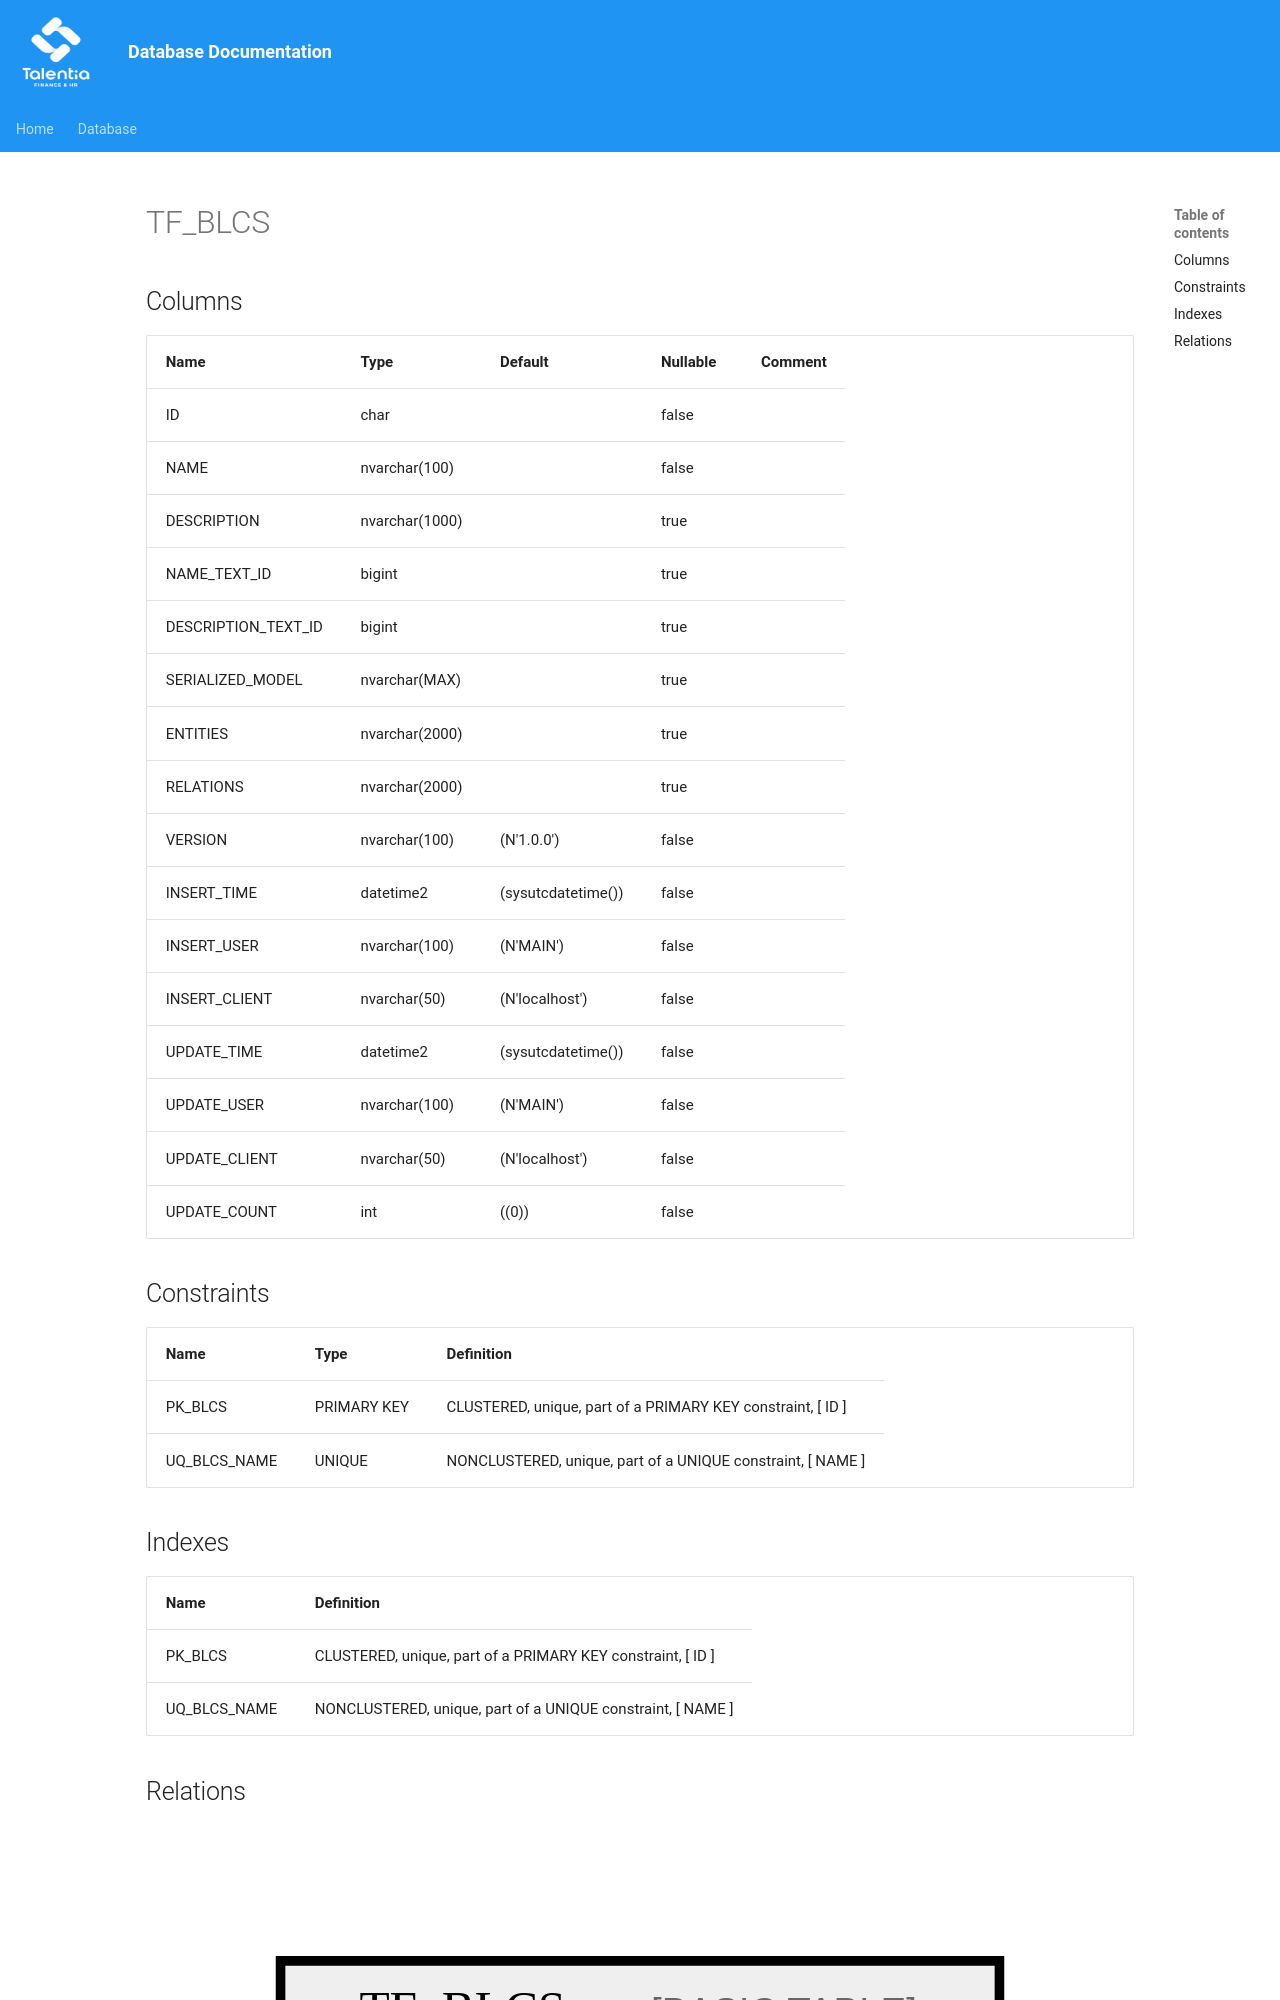

repository: giovanniporcelli/documentazione-db · page: schema/TF_BLCS/index.html · generator: mkdocs

# TF_BLCS

## Columns

| Name | Type | Default | Nullable | Comment |
| ---- | ---- | ------- | -------- | ------- |
| ID | char |  | false |  |
| NAME | nvarchar(100) |  | false |  |
| DESCRIPTION | nvarchar(1000) |  | true |  |
| NAME_TEXT_ID | bigint |  | true |  |
| DESCRIPTION_TEXT_ID | bigint |  | true |  |
| SERIALIZED_MODEL | nvarchar(MAX) |  | true |  |
| ENTITIES | nvarchar(2000) |  | true |  |
| RELATIONS | nvarchar(2000) |  | true |  |
| VERSION | nvarchar(100) | (N'1.0.0') | false |  |
| INSERT_TIME | datetime2 | (sysutcdatetime()) | false |  |
| INSERT_USER | nvarchar(100) | (N'MAIN') | false |  |
| INSERT_CLIENT | nvarchar(50) | (N'localhost') | false |  |
| UPDATE_TIME | datetime2 | (sysutcdatetime()) | false |  |
| UPDATE_USER | nvarchar(100) | (N'MAIN') |
